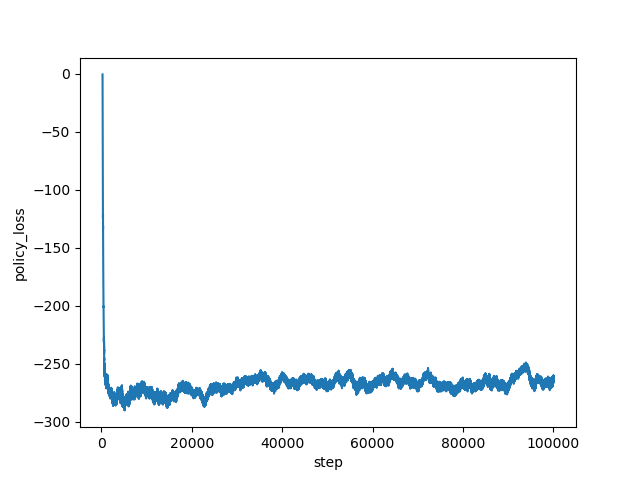

The data file committed next to this chart (first rows):
step, policy_loss
267, -0.4551
268, -2.294
269, -7.551
270, -19.75
271, -29.8
272, -24.87
273, -25.82
274, -27.17
275, -27.46
276, -28.52
277, -30.75
278, -31.71
279, -32.92
280, -34.21
281, -35.44
282, -36.89
283, -37.9
284, -39.87
285, -39.67
286, -42.23
287, -43.6
288, -45.14
289, -47.24
290, -47.98
291, -49.68
292, -49.87
293, -52.74
294, -51.57
295, -54.51
296, -55.84
297, -56.27
298, -59.84
299, -60.49
300, -59.43
301, -60.7
302, -64.03
303, -64.35
304, -66.72
305, -67.84
306, -67.25
307, -67.51
308, -70.43
309, -71.07
310, -70.72
311, -73.22
312, -73.91
313, -75.25
314, -76.93
315, -77.07
316, -77.04
317, -78.43
318, -78.9
319, -77.82
320, -80.81
321, -84.59
322, -87.19
323, -90.85
324, -90.08
325, -92.27
326, -94.44
... 99,673 more rows
